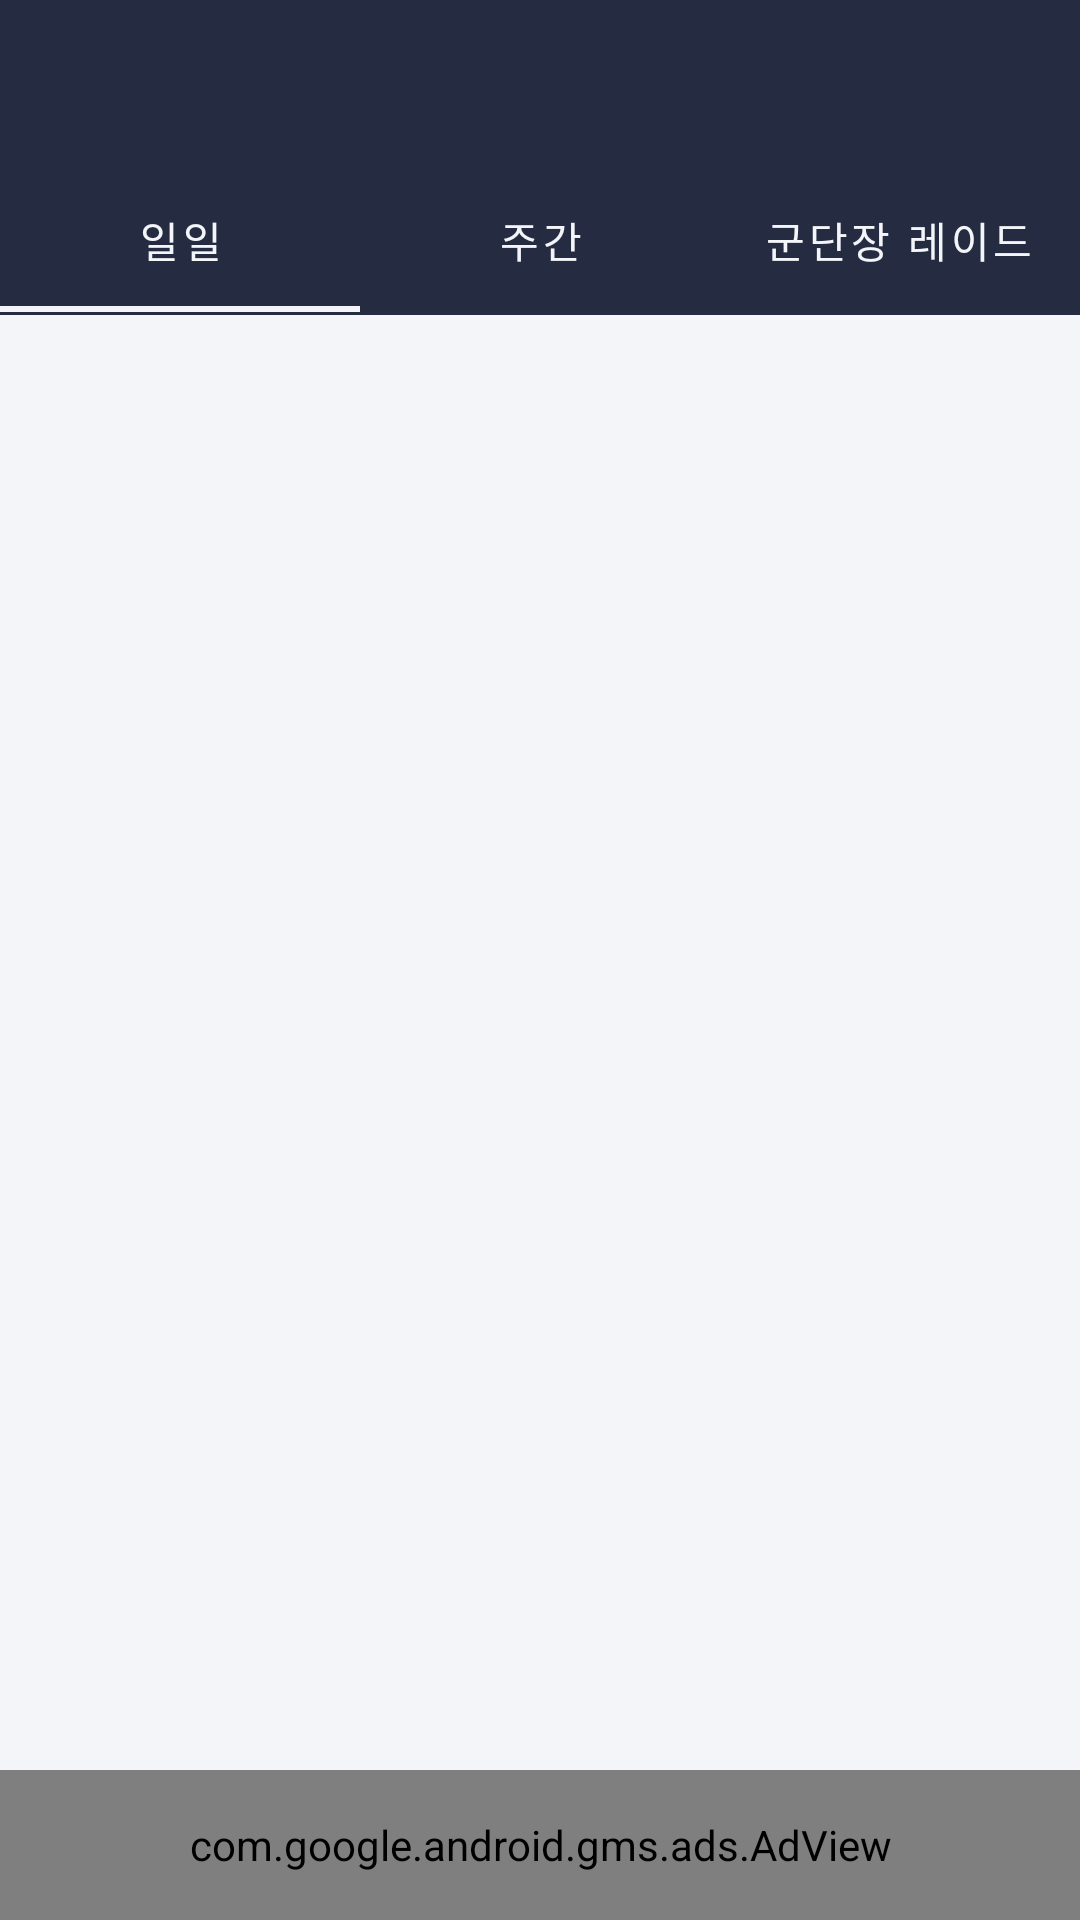

Write the Android layout XML for this screen, with the resource values it uses.
<!-- AndroidManifest.xml: application theme Theme.RoaCheckList -->
<!-- res/layout/activity_check_list.xml -->
<?xml version="1.0" encoding="utf-8"?>
<layout xmlns:android="http://schemas.android.com/apk/res/android"
    xmlns:app="http://schemas.android.com/apk/res-auto"
    xmlns:tools="http://schemas.android.com/tools">

    <data>
        <variable
            name="viewModel"
            type="com.jh.roachecklist.ui.checklist.CheckListViewModel" />
    </data>

    <androidx.constraintlayout.widget.ConstraintLayout
        android:layout_width="match_parent"
        android:layout_height="match_parent">

        <androidx.appcompat.widget.Toolbar
            android:id="@+id/tb_character"
            android:layout_width="match_parent"
            android:layout_height="wrap_content"
            app:layout_constraintTop_toTopOf="parent"
            android:background="@color/primary_color">

            <TextView
                android:id="@+id/tv_title"
                android:layout_width="wrap_content"
                android:layout_height="wrap_content"
                android:text="@{@string/check_list_title + viewModel.nickname }"
                android:textSize="@dimen/title_text_size"
                android:textStyle="bold"
                android:textColor="@color/text_color"
                app:layout_constraintTop_toTopOf="parent"
                app:layout_constraintBottom_toBottomOf="parent"
                app:layout_constraintStart_toStartOf="parent"/>

        </androidx.appcompat.widget.Toolbar>















        <com.google.android.material.tabs.TabLayout
            android:id="@+id/tabs"
            android:layout_width="match_parent"
            android:layout_height="wrap_content"
            android:background="@color/primary_color"
            app:tabTextColor="@color/text_color"
            app:tabSelectedTextColor="@color/text_color"
            app:tabIndicatorColor="@color/text_color"
            app:tabRippleColor="@color/accent_color"
            app:layout_constraintTop_toBottomOf="@id/tb_character">

            <com.google.android.material.tabs.TabItem
                android:layout_width="wrap_content"
                android:layout_height="wrap_content"
                android:text="@string/check_list_tab_daily"/>
            <com.google.android.material.tabs.TabItem
                android:layout_width="wrap_content"
                android:layout_height="wrap_content"
                android:text="@string/check_list_tab_weekly"/>
            <com.google.android.material.tabs.TabItem
                android:layout_width="wrap_content"
                android:layout_height="wrap_content"
                android:text="@string/check_list_tab_raid"/>

        </com.google.android.material.tabs.TabLayout>

        <View
            android:id="@+id/view"
            android:layout_width="match_parent"
            android:layout_height="1dp"
            android:background="@color/primary_color"
            app:layout_constraintTop_toBottomOf="@id/tabs"/>

        <FrameLayout
            android:id="@+id/fragment_container"
            android:layout_width="match_parent"
            android:layout_height="0dp"
            app:layout_constraintTop_toBottomOf="@id/view"
            app:layout_constraintBottom_toTopOf="@id/adView"/>

        <com.google.android.gms.ads.AdView
            xmlns:ads="http://schemas.android.com/apk/res-auto"
            android:id="@+id/adView"
            android:layout_width="match_parent"
            android:layout_height="50dp"
            android:layout_centerHorizontal="true"
            android:layout_alignParentBottom="true"
            ads:adSize="BANNER"
            ads:adUnitId="@string/banner_ad_unit_id_checklist"
            android:layout_marginTop="15dp"
            ads:layout_constraintTop_toBottomOf="@id/fragment_container"
            ads:layout_constraintBottom_toBottomOf="parent"
            ads:layout_constraintStart_toStartOf="parent"
            ads:layout_constraintEnd_toEndOf="parent">
        </com.google.android.gms.ads.AdView>

    </androidx.constraintlayout.widget.ConstraintLayout>
</layout>
<!-- resources referenced by this layout -->
<resources>
  <color name="accent_color">#ffdddfe6</color>
  <color name="primary_color">#ff252c41</color>
  <color name="text_color">#fff4f5f9</color>
  <dimen name="secondary_text_size">14dp</dimen>
  <dimen name="title_text_size">20dp</dimen>
  <string name="banner_ad_unit_id_checklist">ca-app-pub-7741681524529243/8072737652</string>
  <string name="check_list_tab_daily">일일</string>
  <string name="check_list_tab_raid">군단장 레이드</string>
  <string name="check_list_tab_weekly">주간</string>
  <string name="check_list_title">체크리스트</string>
  <style name="Theme.RoaCheckList" parent="Theme.MaterialComponents.Light.NoActionBar">
          
          <item name="colorPrimary">@color/primary_color</item>
          <item name="colorPrimaryVariant">@color/primary_color</item>
          <item name="colorOnPrimary">@color/white</item>
          <item name="colorControlHighlight">@color/accent_color</item>
          
          <item name="colorSecondary">@color/primary_color</item>
          <item name="colorSecondaryVariant">@color/primary_color</item>
          <item name="colorOnSecondary">@color/black</item>
          
          <item name="android:statusBarColor" tools:targetApi="l">?attr/colorPrimaryVariant</item>
          
          <item name="android:windowDisablePreview">true</item>
          <item name="android:windowBackground">@color/text_color</item>
          <item name="android:windowIsTranslucent">true</item>
      </style>
  <color name="white">#FFFFFFFF</color>
  <color name="black">#FF000000</color>
</resources>
